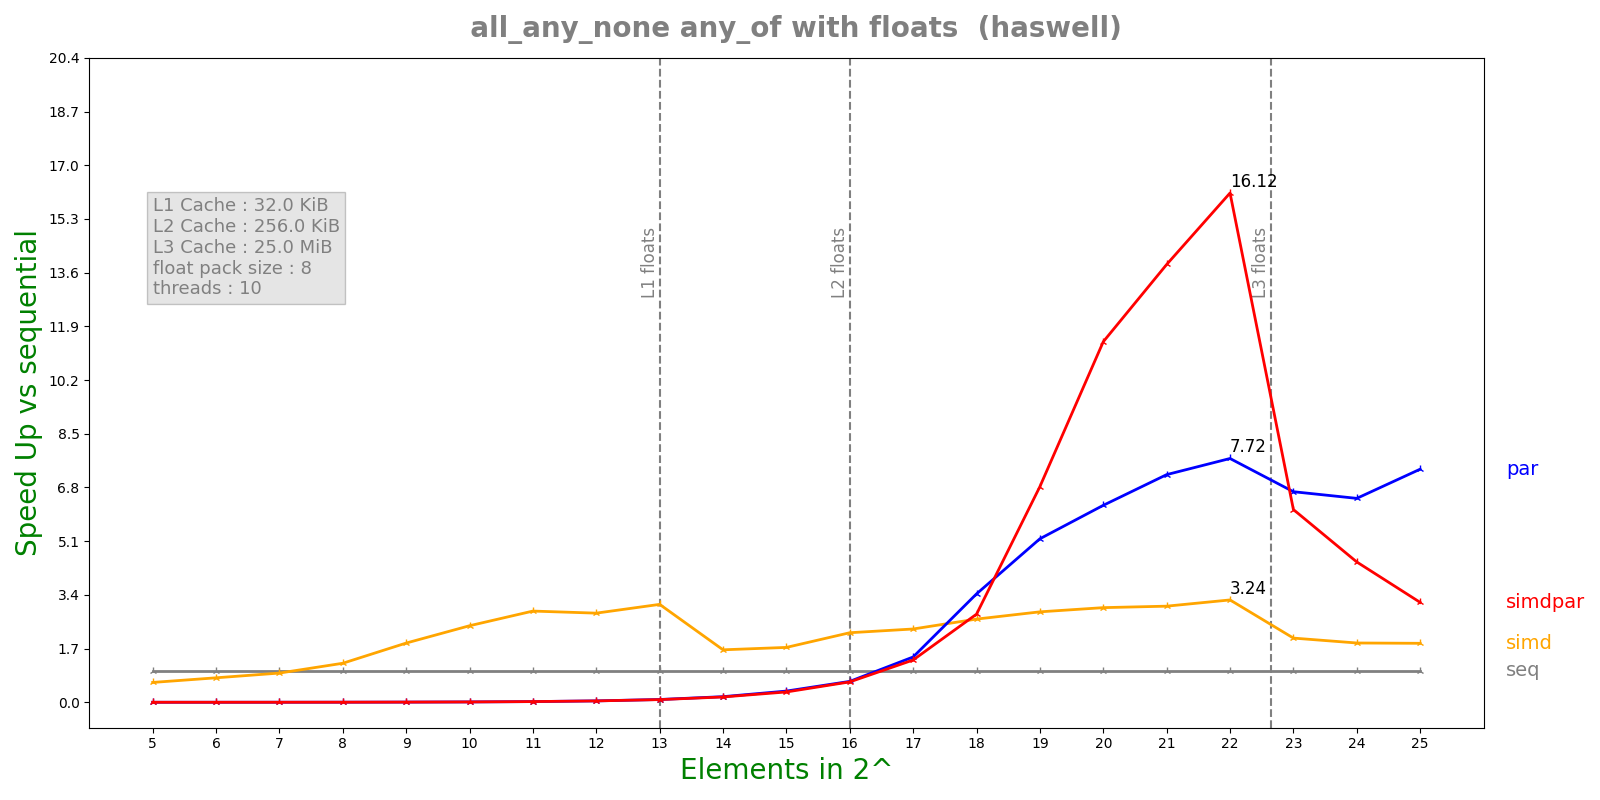

The table this chart was drawn from, first rows:
n, lane, threads, seq, simd, par, simdpar
5, 8, 10, 7.7e-08, 1.2248e-07, 6.61449e-05, 6.59092e-05
6, 8, 10, 9.756e-08, 1.2588e-07, 6.44687e-05, 6.49813e-05
7, 8, 10, 1.3568e-07, 1.4666e-07, 6.41642e-05, 6.58006e-05
8, 8, 10, 2.2484e-07, 1.8196e-07, 6.56494e-05, 6.63315e-05
9, 8, 10, 4.2128e-07, 2.247e-07, 6.61069e-05, 6.6314e-05
10, 8, 10, 7.57667e-07, 3.1268e-07, 6.5251e-05, 6.61088e-05
11, 8, 10, 1.46667e-06, 5.0792e-07, 6.65812e-05, 6.47629e-05
12, 8, 10, 2.91067e-06, 1.0314e-06, 6.51996e-05, 6.62645e-05
13, 8, 10, 5.72033e-06, 1.8454e-06, 6.46955e-05, 6.72255e-05
14, 8, 10, 1.1392e-05, 6.85704e-06, 6.38891e-05, 6.74798e-05
15, 8, 10, 2.27143e-05, 1.30737e-05, 6.39599e-05, 6.94149e-05
16, 8, 10, 4.5344e-05, 2.05918e-05, 6.85116e-05, 7.02558e-05
17, 8, 10, 9.05817e-05, 3.90368e-05, 6.31428e-05, 6.7661e-05
18, 8, 10, 0.000181, 6.87158e-05, 5.27482e-05, 6.48749e-05
19, 8, 10, 0.0003656, 0.0001277, 7.06282e-05, 5.35414e-05
20, 8, 10, 0.0007318, 0.0002442, 0.0001174, 6.41148e-05
21, 8, 10, 0.001458, 0.0004793, 0.0002024, 0.0001052
22, 8, 10, 0.003034, 0.0009363, 0.0003931, 0.0001882
23, 8, 10, 0.006864, 0.003377, 0.00103, 0.001125
24, 8, 10, 0.01335, 0.007112, 0.002068, 0.003006
25, 8, 10, 0.0266, 0.01425, 0.003606, 0.008412
